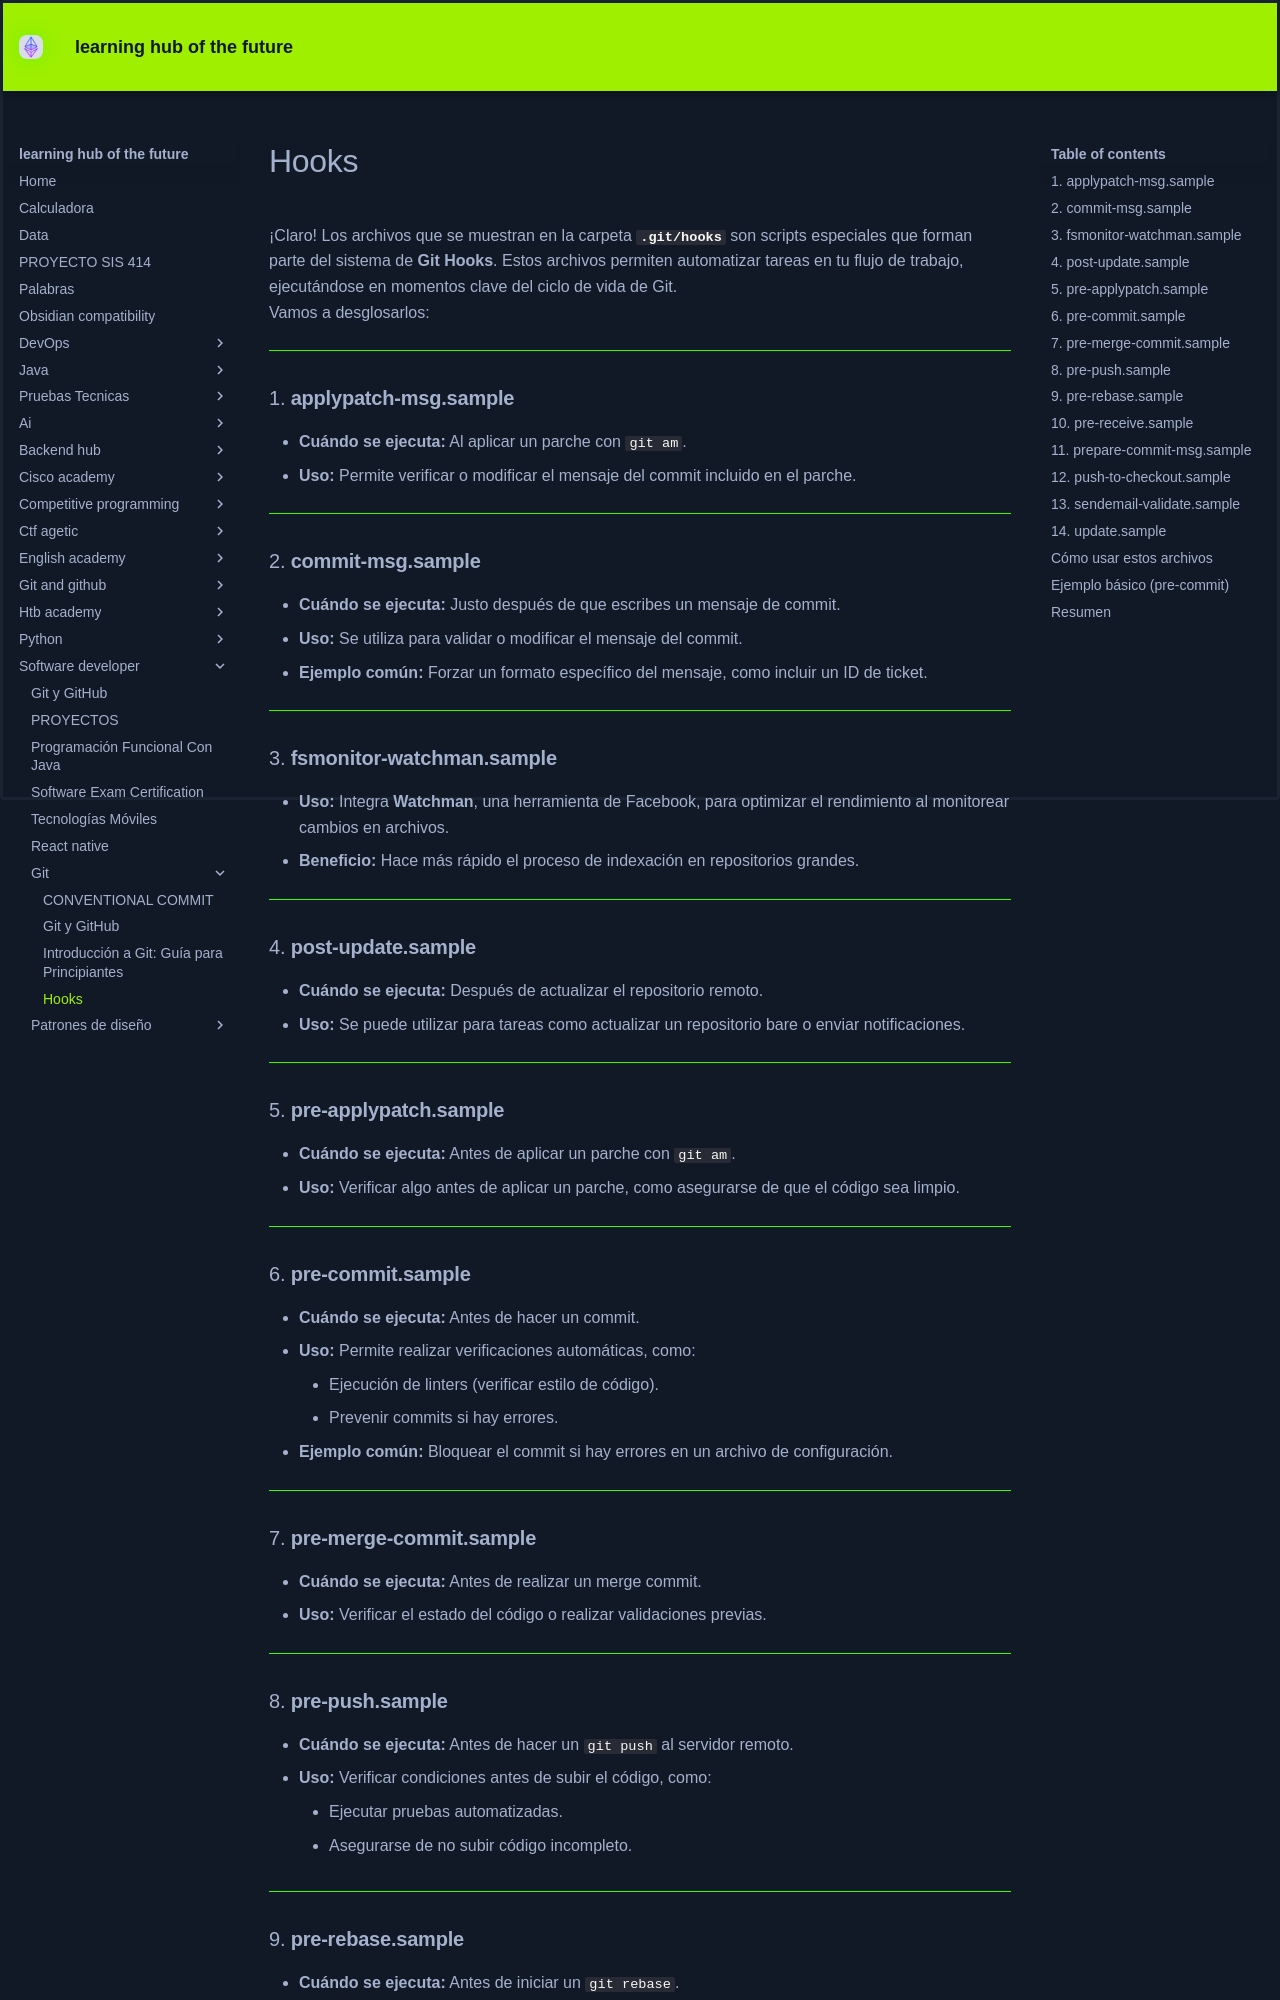

repository: KEVIN-117/learning-docs · page: software-developer/git/Hooks/index.html · generator: mkdocs

¡Claro! Los archivos que se muestran en la carpeta **`.git/hooks`** son scripts especiales que forman parte del sistema de **Git Hooks**. Estos archivos permiten automatizar tareas en tu flujo de trabajo, ejecutándose en momentos clave del ciclo de vida de Git.

Vamos a desglosarlos:

---

### 1. **applypatch-msg.sample**

- **Cuándo se ejecuta:** Al aplicar un parche con `git am`.
- **Uso:** Permite verificar o modificar el mensaje del commit incluido en el parche.

---

### 2. **commit-msg.sample**

- **Cuándo se ejecuta:** Justo después de que escribes un mensaje de commit.
- **Uso:** Se utiliza para validar o modificar el mensaje del commit.
- **Ejemplo común:** Forzar un formato específico del mensaje, como incluir un ID de ticket.

---

### 3. **fsmonitor-watchman.sample**

- **Uso:** Integra **Watchman**, una herramienta de Facebook, para optimizar el rendimiento al monitorear cambios en archivos.
- **Beneficio:** Hace más rápido el proceso de indexación en repositorios grandes.

---

### 4. **post-update.sample**

- **Cuándo se ejecuta:** Después de actualizar el repositorio remoto.
- **Uso:** Se puede utilizar para tareas como actualizar un repositorio bare o enviar notificaciones.

---

### 5. **pre-applypatch.sample**

- **Cuándo se ejecuta:** Antes de aplicar un parche con `git am`.
- **Uso:** Verificar algo antes de aplicar un parche, como asegurarse de que el código sea limpio.

---

### 6. **pre-commit.sample**

- **Cuándo se ejecuta:** Antes de hacer un commit.
- **Uso:** Permite realizar verificaciones automáticas, como:
    - Ejecución de linters (verificar estilo de código).
    - Prevenir commits si hay errores.
- **Ejemplo común:** Bloquear el commit si hay errores en un archivo de configuración.

---

### 7. **pre-merge-commit.sample**

- **Cuándo se ejecuta:** Antes de realizar un merge commit.
- **Uso:** Verificar el estado del código o realizar validaciones previas.

---

### 8. **pre-push.sample**

- **Cuándo se ejecuta:** Antes de hacer un `git push` al servidor remoto.
- **Uso:** Verificar condiciones antes de subir el código, como:
    - Ejecutar pruebas automatizadas.
    - Asegurarse de no subir código incompleto.

---
